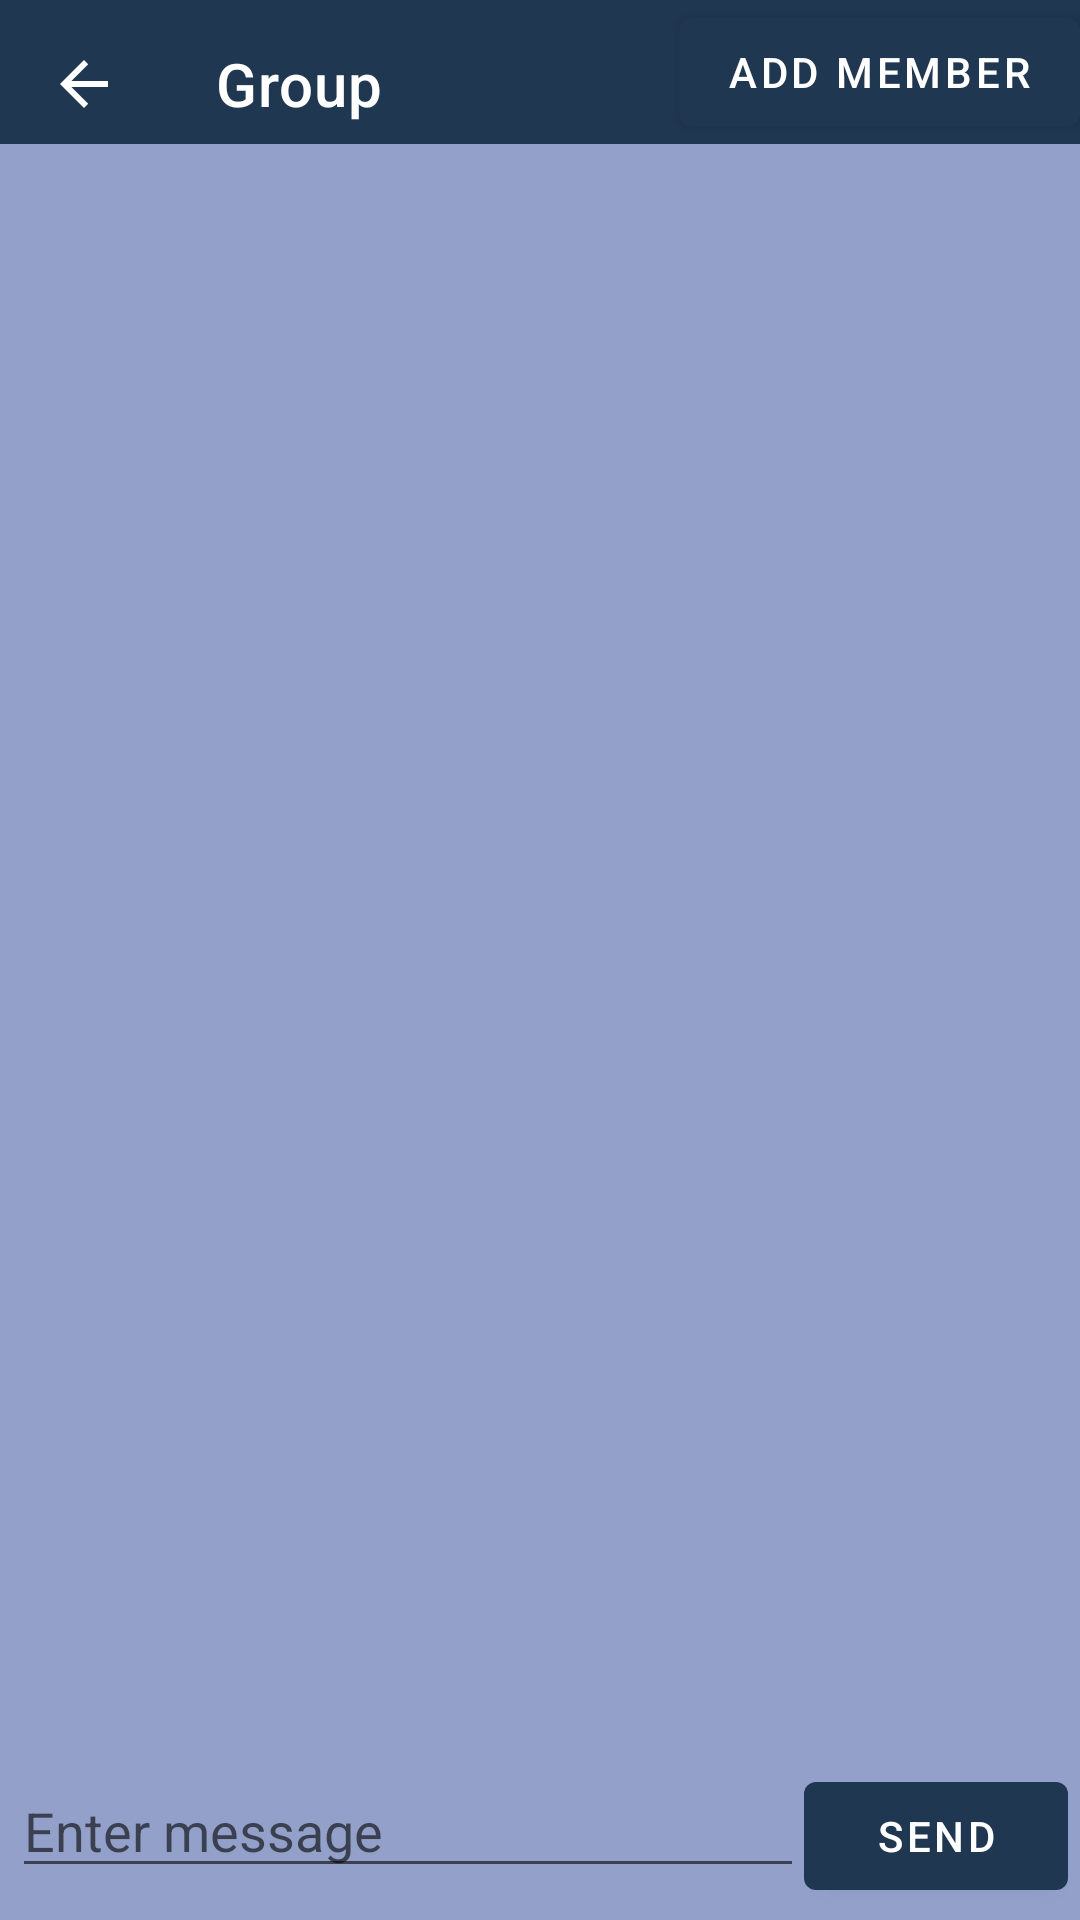

Produce the Android XML layout that renders to this screen, including the resource entries it uses.
<!-- AndroidManifest.xml: application theme Theme.FirebaseTest -->
<!-- res/layout/activity_realtime_chat.xml -->
<?xml version="1.0" encoding="utf-8"?>
<RelativeLayout xmlns:android="http://schemas.android.com/apk/res/android"
    xmlns:app="http://schemas.android.com/apk/res-auto"
    xmlns:tools="http://schemas.android.com/tools"
    android:layout_width="match_parent"
    android:layout_height="match_parent"
    android:background="#93A1CA"
    tools:context=".RealtimeChat">

    
    <com.google.android.material.appbar.AppBarLayout
        android:id="@+id/appBarLayout"
        android:layout_width="match_parent"
        android:layout_height="wrap_content"
        android:theme="@style/AppTheme.AppBarOverlay"
        app:layout_constraintEnd_toEndOf="parent"
        app:layout_constraintStart_toStartOf="parent"
        app:layout_constraintTop_toTopOf="parent">

        <com.google.android.material.appbar.MaterialToolbar
            android:id="@+id/top_app_bar"
            android:layout_width="match_parent"
            android:layout_height="?attr/actionBarSize"
            android:background="?attr/colorPrimary"
            app:navigationIcon="?android:attr/homeAsUpIndicator"
            app:title="Group" />
    </com.google.android.material.appbar.AppBarLayout>

    
    <Button
        android:id="@+id/AddChatMember"
        android:layout_width="wrap_content"
        android:layout_height="wrap_content"
        android:layout_alignParentTop="true"
        android:layout_alignParentRight="true"
        android:text="Add Member"/>

    
    <androidx.recyclerview.widget.RecyclerView
        android:id="@+id/chatRecyclerView"
        android:layout_width="match_parent"
        android:layout_height="match_parent"
        android:background="#93A1CA"
        android:padding="4dp"
        android:layout_below="@id/AddChatMember"
        android:layout_above="@id/layout_chat" />

    
    <LinearLayout
        android:id="@+id/layout_chat"
        android:layout_width="match_parent"
        android:layout_height="wrap_content"
        android:layout_alignParentBottom="true"
        android:orientation="horizontal"
        android:padding="4dp">

        <EditText
            android:id="@+id/editTextMessage"
            android:layout_width="0dp"
            android:layout_height="wrap_content"
            android:layout_weight="1"
            android:hint="Enter message" />

        <Button
            android:id="@+id/buttonSend"
            android:layout_width="wrap_content"
            android:layout_height="wrap_content"
            android:text="Send" />

    </LinearLayout>

</RelativeLayout>
<!-- resources referenced by this layout -->
<resources>
  <style name="AppTheme.AppBarOverlay" parent="ThemeOverlay.MaterialComponents.Dark.ActionBar" />
  <style name="Theme.FirebaseTest" parent="Theme.MaterialComponents.DayNight.DarkActionBar">
          
          <item name="colorPrimary">@color/Primary</item>
          <item name="colorPrimaryVariant">@color/Primary</item>
          <item name="colorOnPrimary">@android:color/white</item>
          
          <item name="colorSecondary">@color/Secondary</item>
          <item name="colorSecondaryVariant">@color/Secondary</item>
          <item name="colorOnSecondary">@android:color/black</item>
          
          <item name="colorAccent">@color/colorAccent</item>
      </style>
  <color name="Primary">#FF203751</color>
  <color name="Secondary">#FFDCD9C2</color>
  <color name="colorAccent">#FFDCD9C2</color>
</resources>
